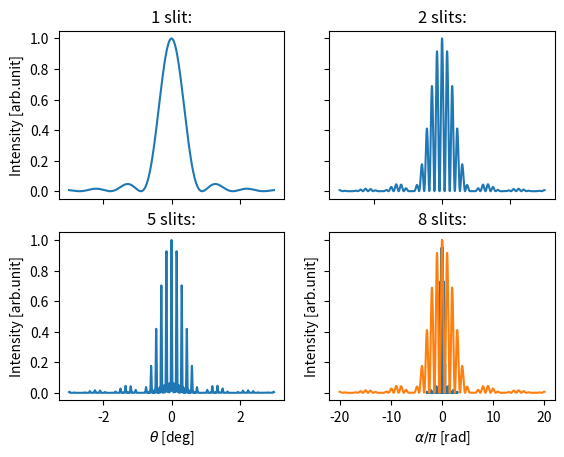

Write the Python code that produced this figure.
#!/usr/bin/env python3
# -*- coding: utf-8 -*-
"""
Created on Thu Nov  5 10:48:44 2020

[redacted]
"""
import numpy as np
import matplotlib.pyplot as plt

# SYSTEM CONSTANTS
DP = 1000                           # data points
wl = 532                            # wavelength in nanometers
k = 2*np.pi/wl                      # wave vector
theta0 = np.linspace(-3, 3, DP) * np.pi / 180      # angle after slit
L = 5 * 10**9                       # distance to observation screen in nm
N = [1,2,5,8]                       # number of slits

b = 34 * 10**3                      # slit width
a = 6*b#68 * 10**3                      # slit separation

# INTENSITY CALCULATION
beta = 0.5*k*b*np.sin(theta0)
alpha = 0.5*k*a*np.sin(theta0)

intensity = []
for n in N:
    intensity.append( (np.sin(beta)/beta)**2 * (np.sin(n*alpha)/np.sin(alpha))**2 )
for i in range(len(N)):
    intensity[i] = intensity[i] / np.max(intensity[i]) #normalize

# FIGURE
fig, axs = plt.subplots(2, 2)
axs[0, 0].plot(theta0*180/np.pi, intensity[0])
axs[0, 0].set_title('1 slit:')
axs[0, 1].plot(theta0*180/np.pi, intensity[1])
axs[0, 1].set_title('2 slits:')
axs[1, 0].plot(theta0*180/np.pi, intensity[2])
axs[1, 0].set_title('5 slits:')
axs[1, 1].plot(theta0*180/np.pi, intensity[3])
axs[1, 1].set_title('8 slits:')

for ax in axs.flat:
    ax.set(xlabel=r'$\theta$ [deg]', ylabel='Intensity [arb.unit]')
    ax.label_outer()
plt.show()
  
plt.plot(alpha/np.pi, intensity[1])
plt.xlabel(r'$\alpha/\pi$ [rad]')
plt.ylabel('Intensity [arb.unit]')
